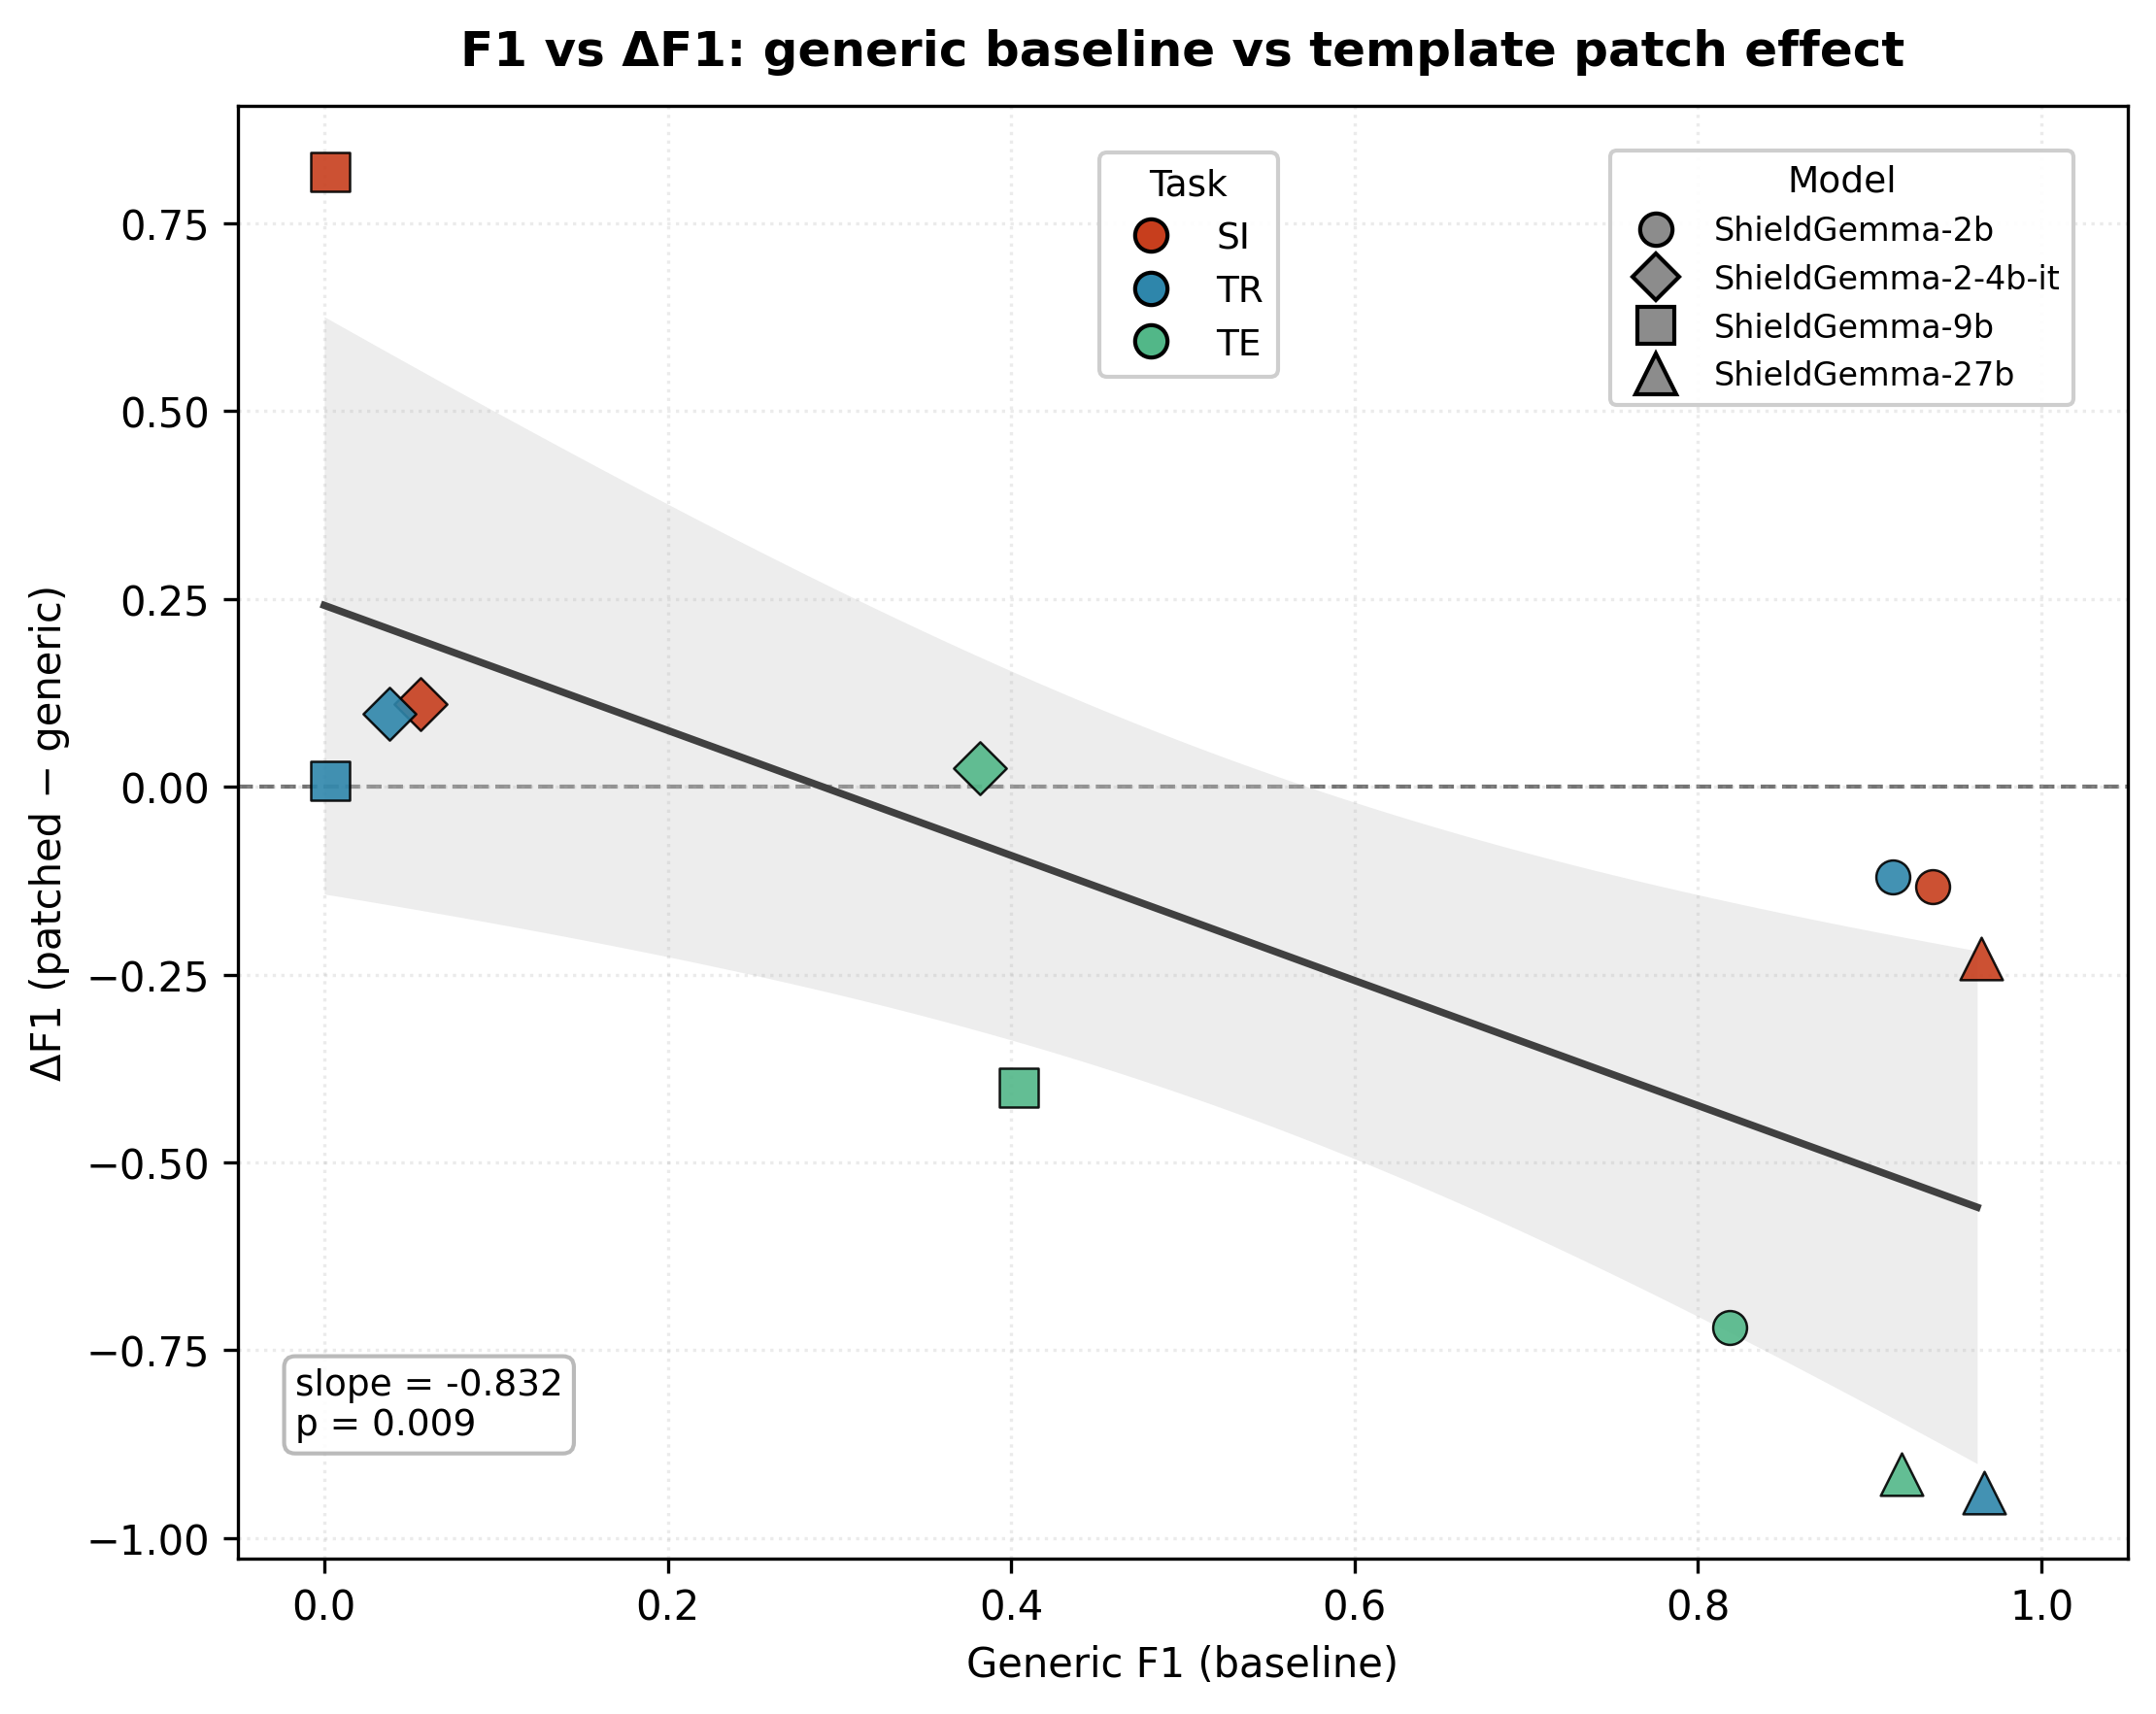

Data behind this chart, as committed beside it:
task, model_size, metric, delta, generic, patched, ols_slope, ols_intercept, ols_r, ols_p, ols_stderr
SI, 2b, f1_score, -0.1333, 0.9333, 0.8, -0.8324, 0.2415, -0.714, 0.009097, 0.2581
SI, 9b, f1_score, 0.8189, 0.0, 0.8189, -0.8324, 0.2415, -0.714, 0.009097, 0.2581
SI, 27b, f1_score, -0.2286, 0.961, 0.7324, -0.8324, 0.2415, -0.714, 0.009097, 0.2581
TR, 2b, f1_score, -0.1194, 0.9101, 0.7906, -0.8324, 0.2415, -0.714, 0.009097, 0.2581
TR, 9b, f1_score, 0.007663, 0.0, 0.007663, -0.8324, 0.2415, -0.714, 0.009097, 0.2581
TR, 27b, f1_score, -0.9397, 0.9625, 0.02281, -0.8324, 0.2415, -0.714, 0.009097, 0.2581
TE, 2b, f1_score, -0.72, 0.8153, 0.09524, -0.8324, 0.2415, -0.714, 0.009097, 0.2581
TE, 9b, f1_score, -0.401, 0.401, 0.0, -0.8324, 0.2415, -0.714, 0.009097, 0.2581
TE, 27b, f1_score, -0.9147, 0.9147, 0.0, -0.8324, 0.2415, -0.714, 0.009097, 0.2581
SI, 4b-it, f1_score, 0.1106, 0.05208, 0.1627, -0.8324, 0.2415, -0.714, 0.009097, 0.2581
TR, 4b-it, f1_score, 0.09669, 0.03478, 0.1315, -0.8324, 0.2415, -0.714, 0.009097, 0.2581
TE, 4b-it, f1_score, 0.02536, 0.3776, 0.403, -0.8324, 0.2415, -0.714, 0.009097, 0.2581
